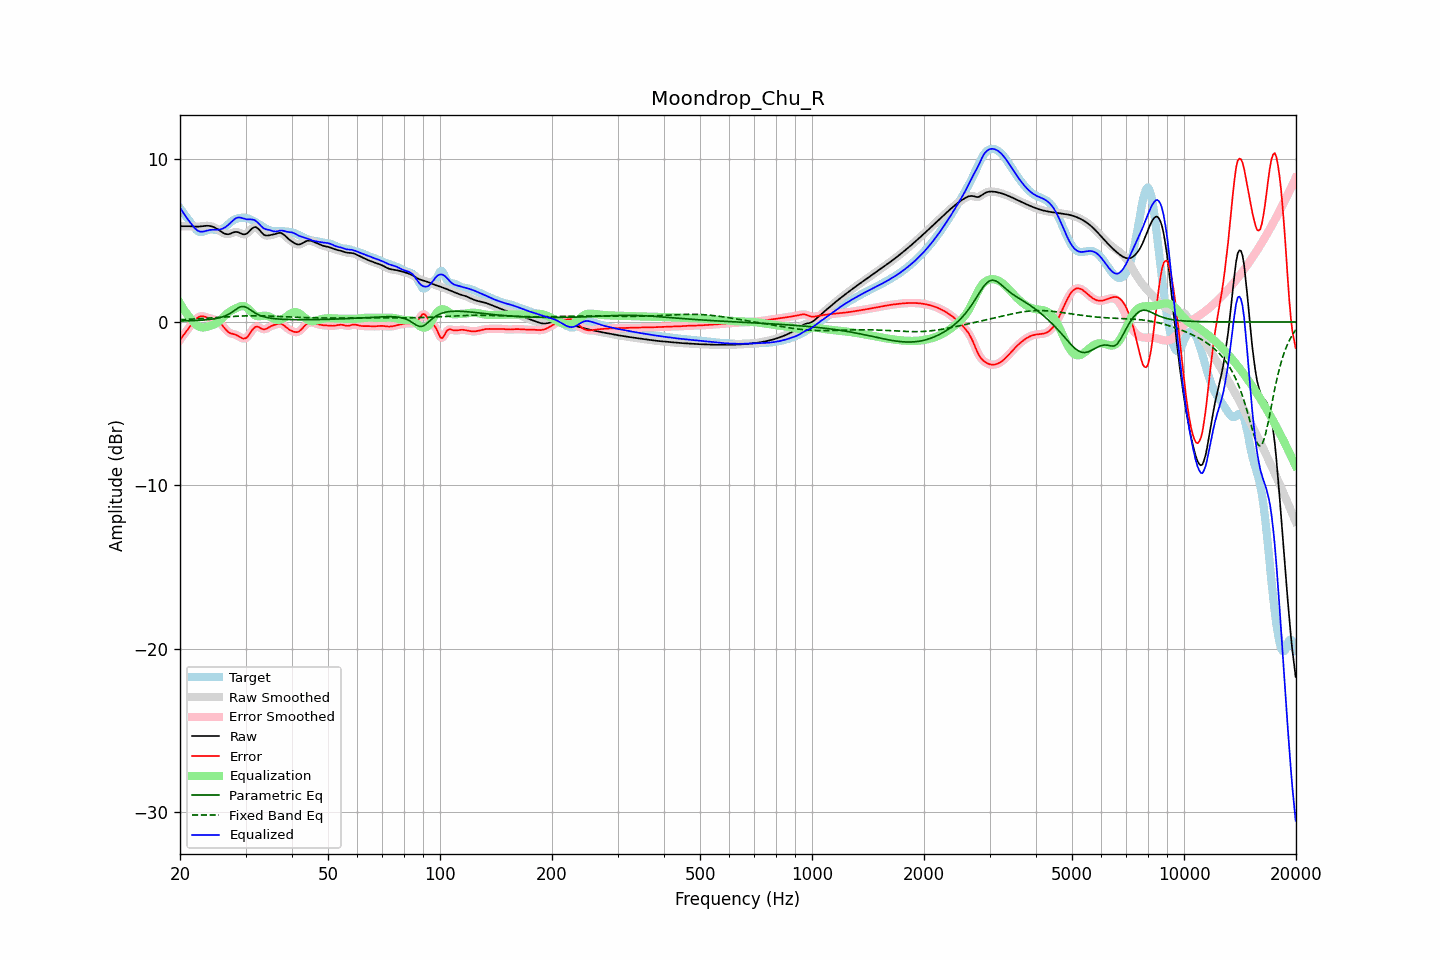

Data behind this chart, as committed beside it:
frequency, raw, error, smoothed, error_smoothed, equalization, parametric_eq, fixed_band_eq, equalized_raw, equalized_smoothed, target
20.00, 5.86, -1.10, 5.86, -1.10, 1.15, 0.06, 0.14, 7.01, 7.01, 6.96
20.20, 5.86, -0.97, 5.86, -0.97, 0.98, 0.06, 0.14, 6.84, 6.84, 6.83
20.40, 5.86, -0.84, 5.87, -0.84, 0.82, 0.06, 0.15, 6.69, 6.69, 6.70
20.61, 5.87, -0.70, 5.87, -0.70, 0.67, 0.06, 0.15, 6.54, 6.54, 6.57
20.81, 5.87, -0.57, 5.87, -0.57, 0.53, 0.07, 0.16, 6.40, 6.40, 6.43
21.02, 5.87, -0.43, 5.87, -0.43, 0.40, 0.07, 0.16, 6.26, 6.26, 6.30
21.23, 5.86, -0.30, 5.86, -0.30, 0.27, 0.07, 0.17, 6.14, 6.14, 6.16
21.44, 5.86, -0.16, 5.86, -0.16, 0.16, 0.08, 0.17, 6.02, 6.02, 6.02
21.66, 5.85, -0.04, 5.85, -0.04, 0.04, 0.08, 0.18, 5.89, 5.89, 5.89
21.87, 5.84, 0.08, 5.84, 0.08, -0.07, 0.09, 0.18, 5.77, 5.77, 5.76
22.09, 5.84, 0.18, 5.84, 0.18, -0.17, 0.09, 0.19, 5.67, 5.67, 5.66
22.31, 5.84, 0.26, 5.84, 0.26, -0.24, 0.10, 0.19, 5.59, 5.60, 5.58
22.54, 5.84, 0.32, 5.84, 0.32, -0.29, 0.10, 0.20, 5.55, 5.55, 5.52
22.76, 5.85, 0.35, 5.85, 0.35, -0.33, 0.11, 0.21, 5.52, 5.52, 5.50
22.99, 5.86, 0.35, 5.86, 0.35, -0.34, 0.11, 0.21, 5.53, 5.53, 5.51
23.22, 5.88, 0.33, 5.88, 0.33, -0.33, 0.12, 0.22, 5.54, 5.54, 5.54
23.45, 5.89, 0.30, 5.89, 0.31, -0.32, 0.13, 0.22, 5.57, 5.57, 5.58
23.69, 5.89, 0.27, 5.89, 0.27, -0.29, 0.14, 0.23, 5.60, 5.60, 5.62
23.92, 5.88, 0.24, 5.88, 0.24, -0.26, 0.15, 0.24, 5.62, 5.62, 5.65
24.16, 5.87, 0.21, 5.87, 0.21, -0.23, 0.16, 0.24, 5.64, 5.64, 5.66
24.40, 5.84, 0.18, 5.84, 0.18, -0.20, 0.17, 0.25, 5.64, 5.64, 5.66
24.65, 5.81, 0.16, 5.81, 0.16, -0.16, 0.19, 0.26, 5.64, 5.64, 5.65
24.89, 5.76, 0.13, 5.76, 0.13, -0.12, 0.21, 0.26, 5.64, 5.64, 5.63
25.14, 5.70, 0.08, 5.70, 0.08, -0.06, 0.23, 0.27, 5.64, 5.64, 5.62
25.39, 5.64, 0.03, 5.64, 0.02, 0.01, 0.25, 0.28, 5.65, 5.65, 5.61
25.65, 5.57, -0.07, 5.57, -0.07, 0.10, 0.27, 0.28, 5.67, 5.67, 5.64
25.91, 5.51, -0.17, 5.50, -0.17, 0.19, 0.30, 0.29, 5.70, 5.70, 5.68
26.16, 5.44, -0.29, 5.44, -0.29, 0.29, 0.33, 0.30, 5.74, 5.74, 5.73
26.43, 5.40, -0.41, 5.40, -0.41, 0.39, 0.37, 0.30, 5.79, 5.79, 5.81
26.69, 5.38, -0.52, 5.37, -0.52, 0.49, 0.41, 0.31, 5.86, 5.86, 5.89
26.96, 5.37, -0.61, 5.37, -0.61, 0.57, 0.46, 0.32, 5.94, 5.94, 5.98
27.23, 5.39, -0.67, 5.40, -0.67, 0.64, 0.52, 0.32, 6.03, 6.03, 6.07
27.50, 5.44, -0.71, 5.43, -0.71, 0.70, 0.57, 0.33, 6.13, 6.13, 6.15
27.77, 5.47, -0.74, 5.47, -0.74, 0.75, 0.64, 0.34, 6.22, 6.22, 6.21
28.05, 5.51, -0.76, 5.50, -0.76, 0.80, 0.71, 0.34, 6.30, 6.30, 6.27
28.33, 5.51, -0.80, 5.51, -0.80, 0.84, 0.78, 0.35, 6.36, 6.36, 6.31
28.62, 5.50, -0.84, 5.50, -0.85, 0.89, 0.85, 0.35, 6.39, 6.39, 6.34
28.90, 5.46, -0.91, 5.46, -0.91, 0.93, 0.90, 0.36, 6.39, 6.39, 6.37
29.19, 5.42, -0.96, 5.42, -0.96, 0.96, 0.94, 0.36, 6.38, 6.38, 6.38
29.48, 5.37, -1.02, 5.38, -1.01, 0.97, 0.94, 0.37, 6.35, 6.35, 6.39
29.78, 5.37, -1.02, 5.36, -1.02, 0.96, 0.94, 0.37, 6.32, 6.32, 6.38
30.08, 5.38, -0.99, 5.39, -0.98, 0.91, 0.90, 0.37, 6.29, 6.30, 6.37
30.38, 5.44, -0.91, 5.45, -0.90, 0.84, 0.85, 0.38, 6.28, 6.28, 6.35
30.68, 5.54, -0.78, 5.54, -0.78, 0.74, 0.79, 0.38, 6.28, 6.28, 6.31
30.99, 5.64, -0.63, 5.64, -0.63, 0.64, 0.72, 0.38, 6.28, 6.28, 6.27
31.30, 5.74, -0.49, 5.74, -0.49, 0.54, 0.65, 0.38, 6.27, 6.27, 6.22
31.61, 5.80, -0.37, 5.79, -0.38, 0.45, 0.59, 0.38, 6.25, 6.24, 6.17
31.93, 5.81, -0.30, 5.80, -0.31, 0.39, 0.53, 0.38, 6.20, 6.19, 6.11
32.24, 5.76, -0.29, 5.76, -0.29, 0.36, 0.48, 0.38, 6.12, 6.12, 6.05
32.57, 5.68, -0.31, 5.67, -0.32, 0.35, 0.43, 0.38, 6.03, 6.02, 5.99
32.89, 5.56, -0.37, 5.56, -0.37, 0.35, 0.39, 0.38, 5.91, 5.92, 5.93
33.22, 5.45, -0.42, 5.45, -0.42, 0.37, 0.35, 0.38, 5.82, 5.82, 5.87
33.55, 5.35, -0.45, 5.36, -0.44, 0.38, 0.32, 0.37, 5.73, 5.74, 5.81
33.89, 5.30, -0.44, 5.31, -0.44, 0.39, 0.30, 0.37, 5.69, 5.69, 5.74
34.23, 5.29, -0.40, 5.29, -0.40, 0.37, 0.27, 0.37, 5.66, 5.66, 5.69
34.57, 5.29, -0.34, 5.29, -0.35, 0.35, 0.25, 0.36, 5.64, 5.64, 5.64
34.92, 5.31, -0.28, 5.31, -0.29, 0.31, 0.24, 0.36, 5.62, 5.62, 5.60
35.27, 5.33, -0.24, 5.33, -0.24, 0.25, 0.22, 0.36, 5.59, 5.59, 5.57
35.62, 5.35, -0.20, 5.35, -0.20, 0.20, 0.21, 0.35, 5.56, 5.56, 5.55
35.97, 5.38, -0.17, 5.38, -0.17, 0.16, 0.20, 0.35, 5.54, 5.54, 5.55
... 635 more rows
